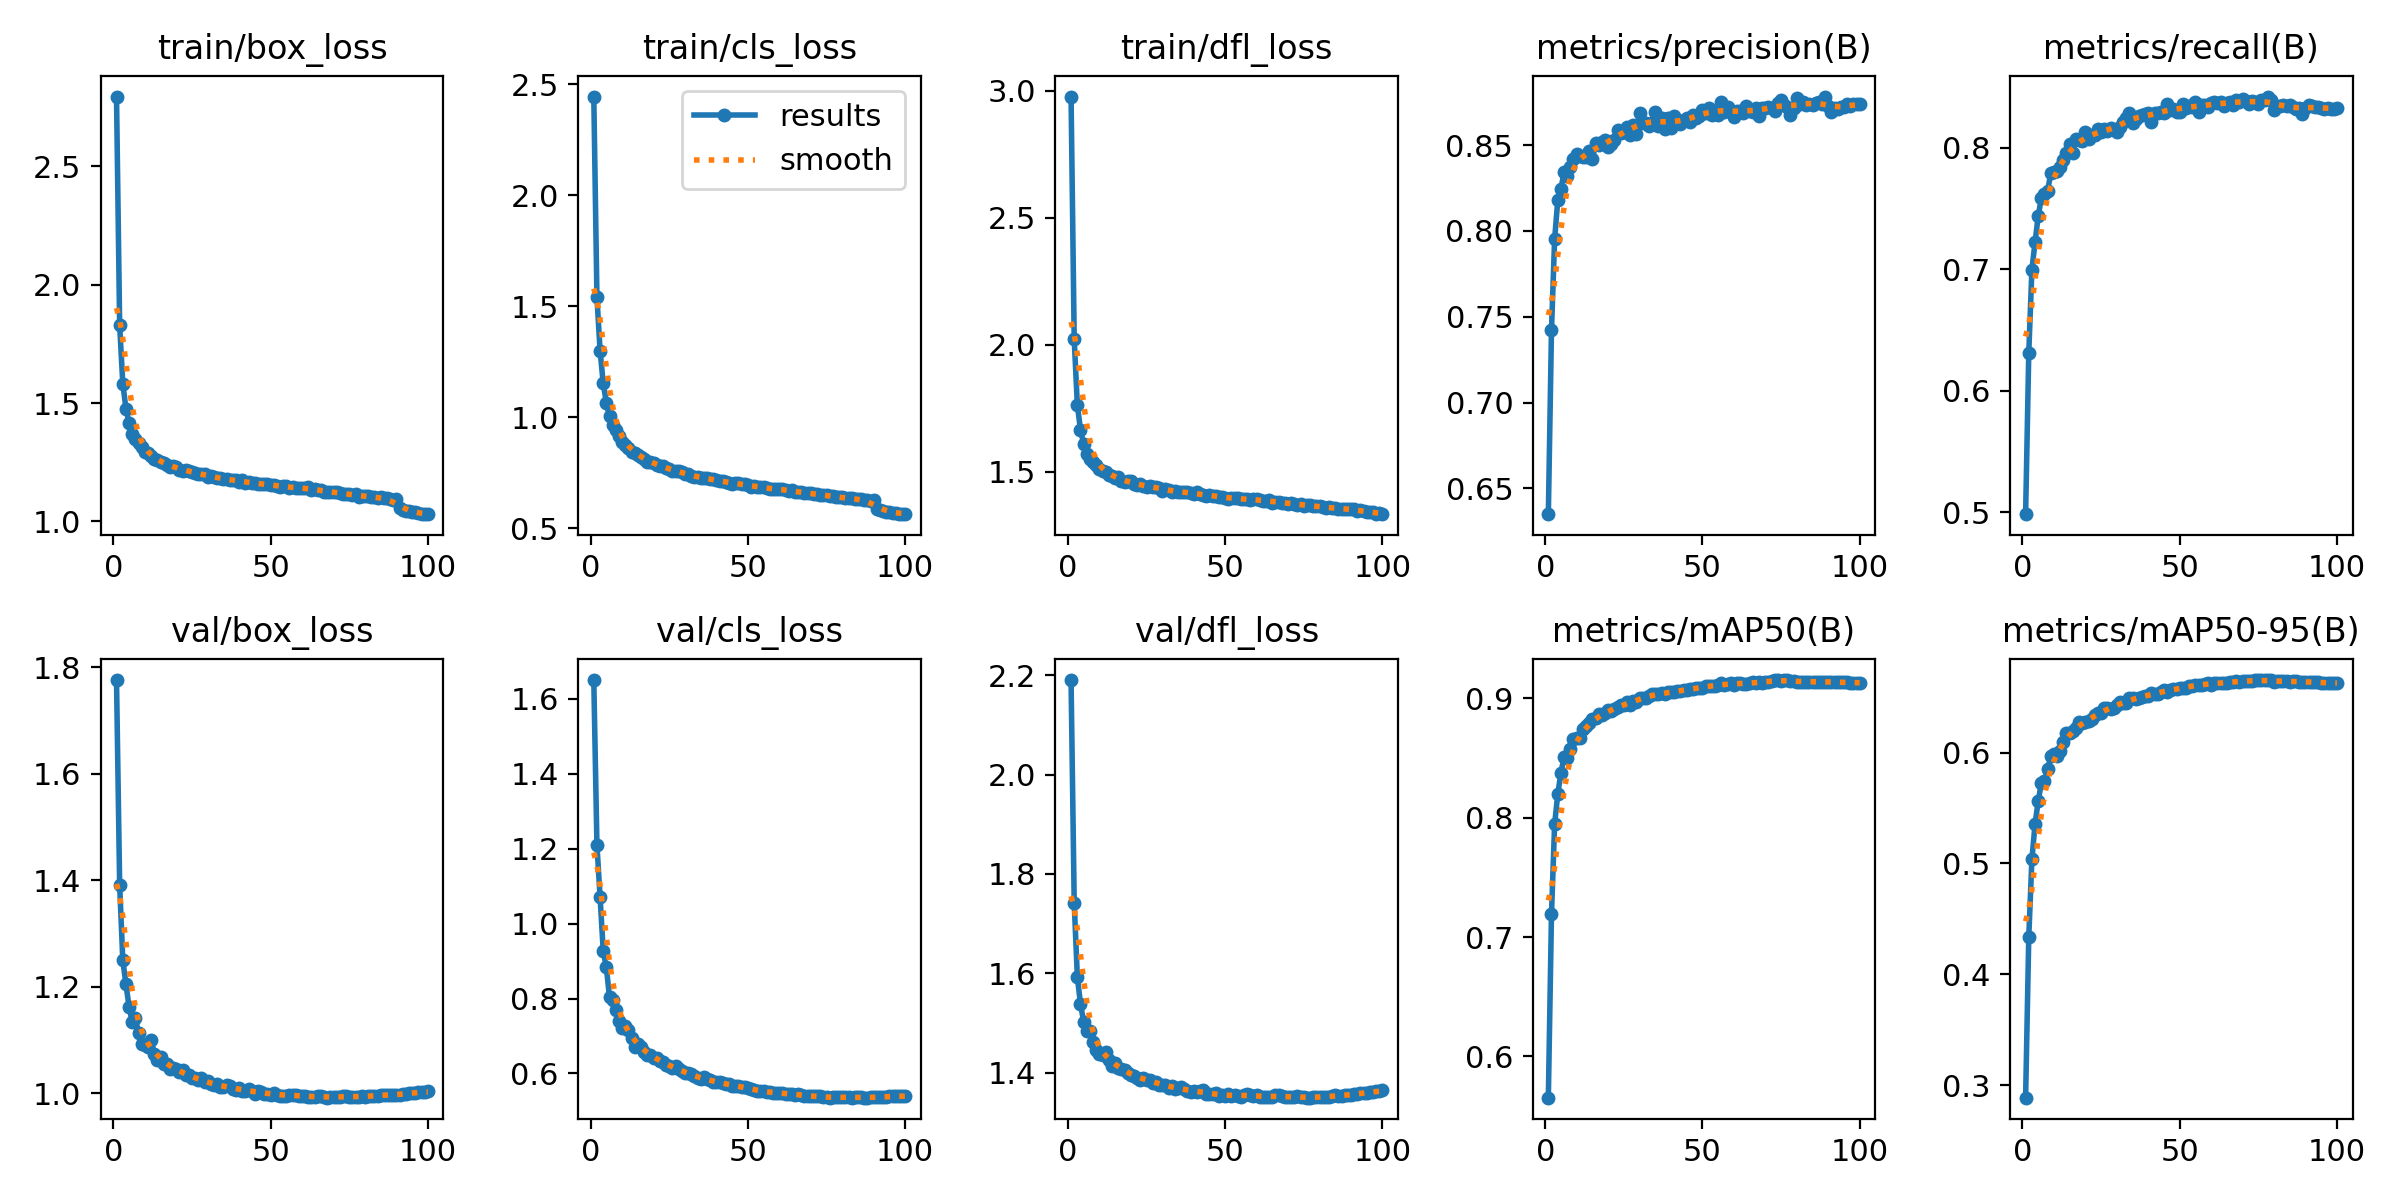

Values plotted in this chart, from the file beside it:
epoch, train/box_loss, train/cls_loss, train/dfl_loss, metrics/precision(B), metrics/recall(B), metrics/mAP50(B), metrics/mAP50-95(B), val/box_loss, val/cls_loss, val/dfl_loss, lr/pg0, lr/pg1, lr/pg2
1, 2.795, 2.445, 2.978, 0.6349, 0.4984, 0.5654, 0.289, 1.776, 1.649, 2.191, 0.05504, 0.004995, 0.004995
2, 1.829, 1.542, 2.022, 0.7422, 0.6307, 0.7192, 0.4333, 1.391, 1.21, 1.742, 0.009946, 0.009896, 0.009896
3, 1.583, 1.301, 1.763, 0.7953, 0.6998, 0.7946, 0.5038, 1.25, 1.071, 1.592, 0.009802, 0.009802, 0.009802
4, 1.476, 1.153, 1.666, 0.8178, 0.7222, 0.8199, 0.5354, 1.204, 0.927, 1.538, 0.009802, 0.009802, 0.009802
5, 1.416, 1.065, 1.609, 0.8246, 0.7437, 0.8376, 0.5562, 1.162, 0.883, 1.503, 0.009703, 0.009703, 0.009703
6, 1.369, 1.005, 1.571, 0.8342, 0.7586, 0.8509, 0.5725, 1.134, 0.803, 1.483, 0.009604, 0.009604, 0.009604
7, 1.347, 0.9671, 1.553, 0.832, 0.7618, 0.8502, 0.5742, 1.141, 0.7955, 1.483, 0.009505, 0.009505, 0.009505
8, 1.33, 0.9426, 1.538, 0.8372, 0.7647, 0.8576, 0.5849, 1.112, 0.7683, 1.462, 0.009406, 0.009406, 0.009406
9, 1.313, 0.9172, 1.528, 0.8417, 0.779, 0.8657, 0.5966, 1.093, 0.74, 1.446, 0.009307, 0.009307, 0.009307
10, 1.292, 0.8874, 1.512, 0.8448, 0.7802, 0.8671, 0.5988, 1.091, 0.721, 1.438, 0.009208, 0.009208, 0.009208
11, 1.288, 0.8765, 1.505, 0.8437, 0.7806, 0.8666, 0.5973, 1.088, 0.7262, 1.435, 0.009109, 0.009109, 0.009109
12, 1.276, 0.861, 1.501, 0.843, 0.7841, 0.8743, 0.6012, 1.1, 0.7154, 1.442, 0.00901, 0.00901, 0.00901
13, 1.265, 0.8458, 1.489, 0.8434, 0.7899, 0.8772, 0.6097, 1.073, 0.6938, 1.426, 0.008911, 0.008911, 0.008911
14, 1.261, 0.8384, 1.484, 0.8468, 0.7959, 0.8791, 0.6176, 1.062, 0.6719, 1.412, 0.008812, 0.008812, 0.008812
15, 1.25, 0.8289, 1.476, 0.8418, 0.8032, 0.8826, 0.6176, 1.068, 0.6775, 1.419, 0.008713, 0.008713, 0.008713
16, 1.247, 0.8231, 1.48, 0.8516, 0.7961, 0.8832, 0.6198, 1.055, 0.6719, 1.41, 0.008614, 0.008614, 0.008614
17, 1.237, 0.8109, 1.464, 0.8499, 0.8069, 0.8867, 0.6218, 1.055, 0.6583, 1.406, 0.008515, 0.008515, 0.008515
18, 1.232, 0.8008, 1.458, 0.852, 0.8064, 0.8865, 0.6279, 1.046, 0.6484, 1.405, 0.008416, 0.008416, 0.008416
19, 1.232, 0.799, 1.463, 0.8528, 0.8059, 0.8882, 0.6267, 1.047, 0.6486, 1.399, 0.008317, 0.008317, 0.008317
20, 1.232, 0.7948, 1.464, 0.8489, 0.8128, 0.8902, 0.6274, 1.045, 0.6419, 1.395, 0.008218, 0.008218, 0.008218
21, 1.219, 0.7859, 1.454, 0.8505, 0.807, 0.889, 0.6288, 1.04, 0.6408, 1.394, 0.008119, 0.008119, 0.008119
22, 1.213, 0.7792, 1.449, 0.8531, 0.8108, 0.8912, 0.6304, 1.044, 0.634, 1.389, 0.00802, 0.00802, 0.00802
23, 1.217, 0.7819, 1.451, 0.8589, 0.8104, 0.8931, 0.6338, 1.033, 0.63, 1.385, 0.007921, 0.007921, 0.007921
24, 1.213, 0.7703, 1.444, 0.857, 0.8156, 0.8944, 0.6354, 1.034, 0.6214, 1.389, 0.007822, 0.007822, 0.007822
25, 1.21, 0.7681, 1.44, 0.8577, 0.8127, 0.8943, 0.6354, 1.029, 0.6196, 1.386, 0.007723, 0.007723, 0.007723
26, 1.204, 0.7585, 1.442, 0.8607, 0.8159, 0.8973, 0.6398, 1.028, 0.6157, 1.385, 0.007624, 0.007624, 0.007624
27, 1.201, 0.7589, 1.442, 0.8557, 0.8143, 0.8946, 0.6398, 1.024, 0.6199, 1.379, 0.007525, 0.007525, 0.007525
28, 1.202, 0.7567, 1.442, 0.8616, 0.8166, 0.8977, 0.639, 1.029, 0.6115, 1.382, 0.007426, 0.007426, 0.007426
29, 1.201, 0.7533, 1.438, 0.8568, 0.8144, 0.8971, 0.6405, 1.02, 0.6068, 1.375, 0.007327, 0.007327, 0.007327
30, 1.188, 0.7459, 1.425, 0.869, 0.8128, 0.9006, 0.6431, 1.022, 0.6014, 1.376, 0.007228, 0.007228, 0.007228
31, 1.192, 0.7463, 1.432, 0.8632, 0.817, 0.9005, 0.6458, 1.016, 0.6, 1.375, 0.007129, 0.007129, 0.007129
32, 1.187, 0.7363, 1.427, 0.8631, 0.821, 0.9005, 0.6446, 1.016, 0.5979, 1.369, 0.00703, 0.00703, 0.00703
33, 1.183, 0.7336, 1.422, 0.8611, 0.8248, 0.9022, 0.6446, 1.018, 0.592, 1.373, 0.006931, 0.006931, 0.006931
34, 1.185, 0.7317, 1.425, 0.8629, 0.8283, 0.904, 0.6488, 1.011, 0.5873, 1.367, 0.006832, 0.006832, 0.006832
35, 1.18, 0.7251, 1.421, 0.8694, 0.8206, 0.9035, 0.6487, 1.011, 0.5864, 1.368, 0.006733, 0.006733, 0.006733
36, 1.179, 0.7266, 1.419, 0.861, 0.8236, 0.9033, 0.6483, 1.015, 0.5895, 1.37, 0.006634, 0.006634, 0.006634
37, 1.174, 0.7255, 1.421, 0.8661, 0.8259, 0.9041, 0.6491, 1.013, 0.5847, 1.367, 0.006535, 0.006535, 0.006535
38, 1.175, 0.7226, 1.42, 0.8596, 0.8266, 0.904, 0.6501, 1.007, 0.5824, 1.363, 0.006436, 0.006436, 0.006436
39, 1.175, 0.7206, 1.417, 0.8657, 0.8276, 0.9052, 0.6513, 1.006, 0.5762, 1.361, 0.006337, 0.006337, 0.006337
40, 1.165, 0.7161, 1.412, 0.8602, 0.829, 0.9054, 0.6507, 1.01, 0.5765, 1.363, 0.006238, 0.006238, 0.006238
41, 1.176, 0.7139, 1.419, 0.8671, 0.8215, 0.9052, 0.6539, 1.005, 0.5763, 1.361, 0.006139, 0.006139, 0.006139
42, 1.164, 0.713, 1.412, 0.8638, 0.829, 0.9063, 0.6532, 1.004, 0.5759, 1.362, 0.00604, 0.00604, 0.00604
43, 1.167, 0.7108, 1.41, 0.8625, 0.8285, 0.9062, 0.6524, 1.008, 0.5722, 1.364, 0.005941, 0.005941, 0.005941
44, 1.161, 0.7034, 1.406, 0.8644, 0.8291, 0.9073, 0.6546, 1.004, 0.5708, 1.358, 0.005842, 0.005842, 0.005842
45, 1.161, 0.7022, 1.408, 0.866, 0.829, 0.9072, 0.6563, 0.9988, 0.5659, 1.357, 0.005743, 0.005743, 0.005743
46, 1.16, 0.7028, 1.407, 0.8633, 0.8361, 0.9075, 0.6548, 1.005, 0.5675, 1.357, 0.005644, 0.005644, 0.005644
47, 1.158, 0.7024, 1.404, 0.8678, 0.8307, 0.9082, 0.6563, 1.002, 0.5657, 1.358, 0.005545, 0.005545, 0.005545
48, 1.159, 0.7002, 1.403, 0.8659, 0.8323, 0.9088, 0.6569, 0.9981, 0.5649, 1.353, 0.005446, 0.005446, 0.005446
49, 1.157, 0.6989, 1.402, 0.8669, 0.8293, 0.9086, 0.6575, 0.9994, 0.564, 1.354, 0.005347, 0.005347, 0.005347
50, 1.152, 0.6934, 1.399, 0.8706, 0.8298, 0.9085, 0.6578, 0.9975, 0.5607, 1.353, 0.005248, 0.005248, 0.005248
51, 1.153, 0.6883, 1.394, 0.8686, 0.8358, 0.9107, 0.6581, 1.001, 0.5584, 1.357, 0.005149, 0.005149, 0.005149
52, 1.15, 0.6887, 1.395, 0.8716, 0.8331, 0.9102, 0.6578, 0.9975, 0.5567, 1.352, 0.00505, 0.00505, 0.00505
53, 1.148, 0.6879, 1.397, 0.8674, 0.834, 0.9107, 0.6602, 0.9954, 0.554, 1.356, 0.004951, 0.004951, 0.004951
54, 1.15, 0.6879, 1.397, 0.8692, 0.8337, 0.9102, 0.6598, 0.995, 0.5525, 1.353, 0.004852, 0.004852, 0.004852
55, 1.149, 0.687, 1.392, 0.8675, 0.8378, 0.911, 0.6612, 0.9944, 0.5536, 1.352, 0.004753, 0.004753, 0.004753
56, 1.141, 0.6798, 1.392, 0.8754, 0.8293, 0.9125, 0.661, 0.9973, 0.5503, 1.355, 0.004654, 0.004654, 0.004654
57, 1.144, 0.6768, 1.393, 0.8691, 0.8353, 0.9115, 0.6607, 0.9969, 0.5502, 1.356, 0.004555, 0.004555, 0.004555
58, 1.14, 0.6756, 1.389, 0.8722, 0.835, 0.9121, 0.662, 0.9964, 0.5478, 1.355, 0.004456, 0.004456, 0.004456
59, 1.139, 0.6758, 1.391, 0.8702, 0.834, 0.9126, 0.6625, 0.9948, 0.5474, 1.352, 0.004357, 0.004357, 0.004357
60, 1.141, 0.6772, 1.392, 0.8662, 0.8365, 0.9115, 0.6611, 0.9948, 0.5491, 1.354, 0.004258, 0.004258, 0.004258
... 40 more rows
